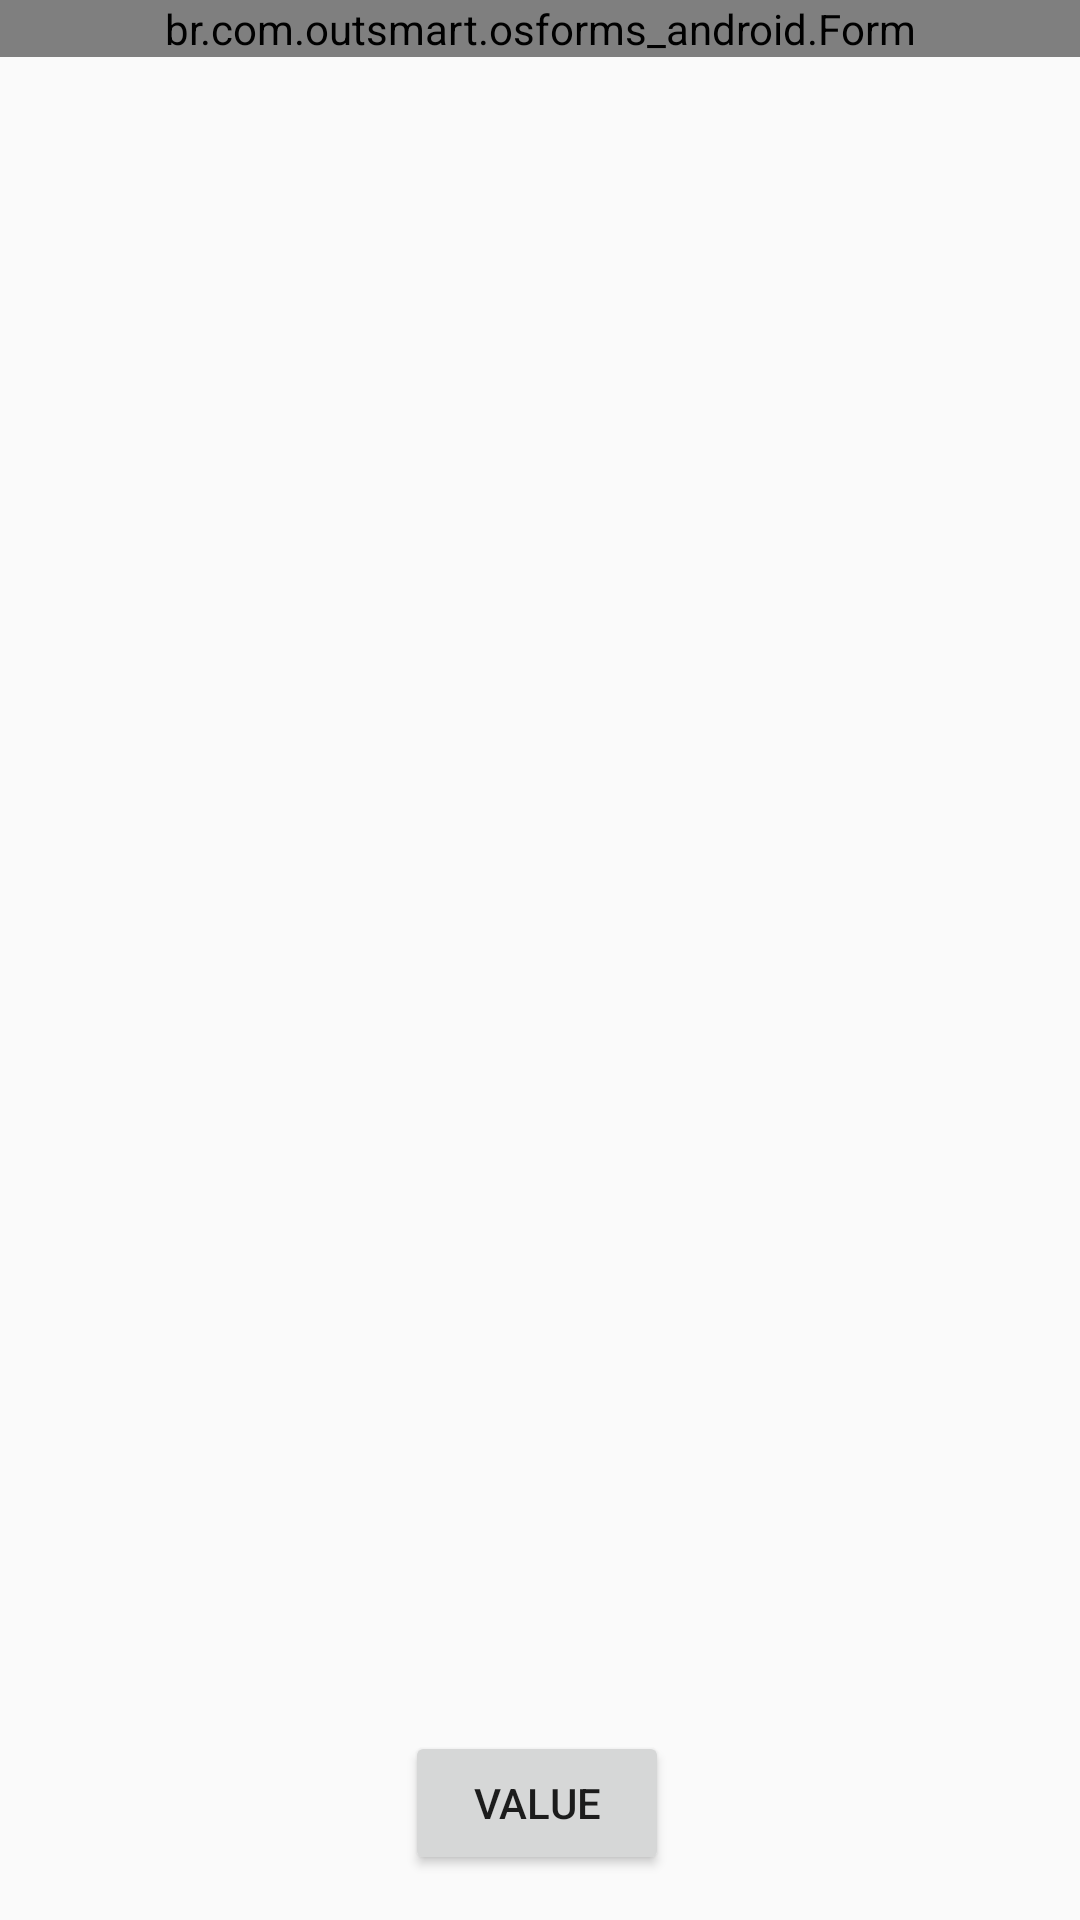

Layout XML and referenced resources for this Android screen:
<!-- AndroidManifest.xml: application theme AppTheme -->
<!-- res/layout/activity_declarative.xml -->
<?xml version="1.0" encoding="utf-8"?>
<RelativeLayout xmlns:android="http://schemas.android.com/apk/res/android"
    xmlns:app="http://schemas.android.com/apk/res-auto"
    xmlns:tools="http://schemas.android.com/tools"
    android:layout_width="match_parent"
    android:layout_height="match_parent"
    tools:context="br.com.outsmart.outsmartforms_android.DeclarativeActivity">
    <br.com.outsmart.osforms_android.Form
        android:id="@+id/form"
        android:layout_width="match_parent"
        android:layout_height="wrap_content"
        style="@style/BaseForm">

        <br.com.outsmart.osforms_android.formFields.PasswordField
            android:layout_width="match_parent"
            android:layout_height="match_parent"/>

        <br.com.outsmart.osforms_android.formFields.EmailField
            android:layout_width="match_parent"
            android:layout_height="match_parent"/>

    </br.com.outsmart.osforms_android.Form>

    <Button
        android:id="@+id/button"
        android:layout_width="wrap_content"
        android:layout_height="wrap_content"
        android:layout_alignParentBottom="true"
        android:layout_alignParentStart="true"
        android:layout_marginBottom="15dp"
        android:layout_marginStart="135dp"
        android:text="value" />

</RelativeLayout>
<!-- resources referenced by this layout -->
<resources>
  <style name="BaseForm">
          <item name="backgroundColor">@color/colorPrimary</item>
      </style>
  <style name="AppTheme" parent="Theme.AppCompat.Light.DarkActionBar">
          
          <item name="colorPrimary">@color/colorPrimary</item>
          <item name="colorPrimaryDark">@color/colorPrimaryDark</item>
          <item name="colorAccent">@color/colorAccent</item>
      </style>
  <!-- not gathered from this repository: default colours our renderer supplied (Android Studio template values) -->
  <color name="colorPrimary">#FF6200EE</color>
  <color name="colorPrimaryDark">#FF3700B3</color>
  <color name="colorAccent">#FF03DAC5</color>
</resources>
